Labelled photos from "images", an image-classification folder in dhruvp/wbc-classification. The possible labels are: eosinophil, lymphocyte, monocyte, neutrophil.

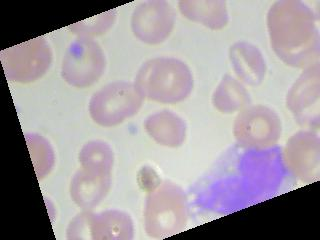
Label: monocyte

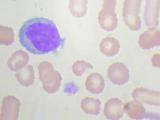
Label: lymphocyte

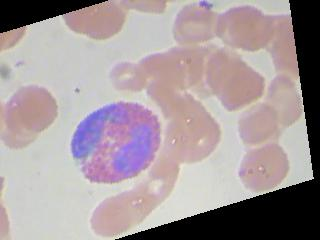
Label: eosinophil

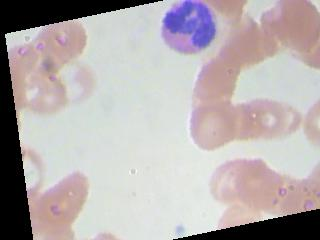
Label: eosinophil

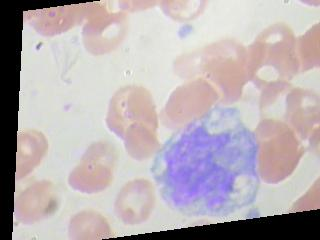
Label: monocyte

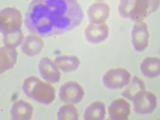
Label: neutrophil
